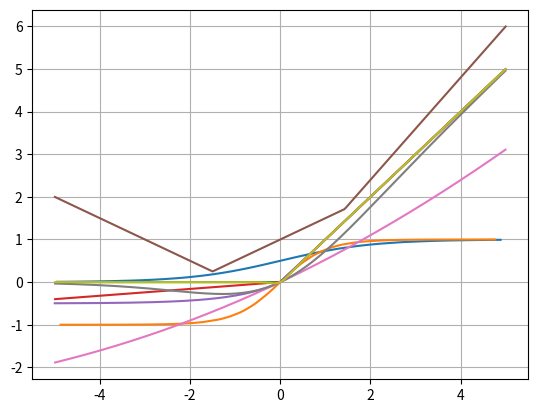

Python code for this plot:
#!/usr/bin/env python
# coding: utf-8

# # Introduction to Neural Networks
# 
# <div style="text-align: justify">
# This is a first introduction to Neural Networks. It aims at presenting the main ideas, concept and element of vocabulary needed to understand this type of algorithm and to be able to implement them in a real world situation. 
# <br></br>
# In science, there are two main approches to simulate intelligent behaviour : 
# <ul>
# <li>Connectionism : using connected circuit that form neural networks </li>
# <li>Symbolic AI : combining human readable representations of problems </li>
# </ul>
# Connectionism led to the development of modern neural networks, which are based on ideas that were developed as early as the 1940s. 
# </div>

# ## 1. What is a neuron?

# <div style="text-align: justify">
# A neuron is a basic unit in a neural network composed of an input layer, an output layer, and one or more hidden layers. It is responsible for processing information and passing the results to other neurons in the network. Neurons are connected to each other by weighted connections, which can be adjusted to allow the neurons to learn. Neurons are the fundamental building blocks of a neural network, and they are responsible for making decisions, predictions, and learning from experiences.
# </div>

# ### McCulloch and Pitts neuron - 1943

# <center>
# <img src="pictures/neuron.png">
# </center>
# 

# ### The perceptron - 1958
# <div style="text-align: justify">
# The perceptron algorithm was invented in 1958 by Frank Rosenblatt and is the foundation of modern neural networks. It is an algorithm for supervised learning of binary classifier that is composed of a single-layer feed-forward neural network that uses a step function as its activation function. It can be used for supervised learning, where the output is known and the algorithm is trained to predict the correct output for a given input. The perceptron is a linear classifier, meaning it assigns a binary label to each input vector. The perceptron algorithm is often used in supervised learning tasks such as image recognition and natural language processing.
# </div>
# 
# <center>
# <img src="pictures/perceptron.png">
# </center>
# 
# ### Finding the right parameters
# <div style="text-align: justify">
# For each of these neurons, a vector of containing the observations and the biais is passed as the input. For every element of the vector, there is a corresponding weight that will be passed in the activation function with the observation. In order to tune the neuron, we have to estimate the vector of weights by proceeding as follow : 
# </div>
# 
# We have the data set $D_n$: 
# 
# $$
# D_n = {(X_i,y_i)_{i \in [1,n]}} 
# $$
# 
# With :
# - The input data of size d : $ {X_i} \in R^n $
# - The output : $ {y_i} \in \{-1,1\} $ 
# - The vector of weights and biaises : $ \tilde{w} = (w_1, ... , w_n, b)$
# 
# 
# How do we estimate $\tilde{w}$ ?
# 
# 1. Start with : $\tilde{w} = 0$ 
# 
# 2. If : $ \hspace{0.2cm} y_i <\tilde{w},\tilde{x_i}>  \hspace{0.2cm} \le 0 \hspace{0.2cm} \implies \hspace{0.2cm} y_i \ne pred(y_i) $ 
# <br> Then : $ \tilde{w} \Leftarrow \tilde{w} + y_i \tilde{x_i}$
# <br> Else &nbsp;: $ \tilde{w} \Leftarrow \tilde{w}$
# 
# The perceptron algorithm can be seen as a stochastic gradient descent : 
# 
# $$ 
# \tilde{w}_{t+1} \leftarrow \tilde{w}_t - \eta \nabla_w \mathcal{L}(\tilde{w}_t) 
# $$
# 
# With the corresponding loss function : 
# 
# $$ 
# \mathcal{L}(\tilde{w}_t) = -\sum_{i \in [1,n]}y_i <\tilde{w},\tilde{x_i}> 
# $$
# 
# The theorem of Block and Novikoff in 1963 showed that if the data set is linearly separable, then the number of update k of the perceptron is bounded by : $ k+1 \le \frac{1 + R^2}{\gamma^2} $, with $ \gamma = \min{y_i <\tilde{w^*},\tilde{x_i}>} $
# 
# <div style="text-align: justify">
# As a consequence, the perceptron converge only if the data is linearly separable. Therefore, the hopes that the reserchers and the army had placed in the perceptron were shattered and thus began the first "AI winter", in the late 60s. 
# </div>

# ### ADALINE and MADALINE - 1959
# <div style="text-align: justify">
# Those two algorithms aimed to solve real world problems, with non linearly separable data. They are based on similar neurons as the ones before with a loss function defined as the square diffference between a weighted sum of inputs and the output. The optimization procedure consists in a trivial gradient descent computed before the output function. 
# </div>
# <center>
# <img src="Adaline.png">
# </center>

# ## 2. Backpropagation : How to find the weights and biais? 

# ### What are we trying to do ?

# In order to have a functional neural network, we aim to minimize the empirical risk : 
# 
# <center>
# 
# $ \underset{\theta}{\mathrm{argmin}}[\frac{1}{n}\sum_{i=1}^{n}\mathcal{l}(Y_i,f_\theta(X_i))] \equiv \underset{\theta}{\mathrm{argmin}}[\frac{1}{n}\sum_{i=1}^{n}\mathcal{l}_i(\theta)]$
# </center>
# 
# We use a stochastic gradient with a rule:
# 
# - Considering $ I_t \subset \{1,n\}$, while $ \lvert \theta_t - \theta_{t+1} \lvert \ge \epsilon $:
# 
# <center>
# 
# $\theta_{t+1} = \theta_t - \eta_t [\frac{1}{\lvert I_t \lvert}\sum_{i\in I_t}^{n}\nabla_\theta\mathcal{l_i}(\theta_t)]$
# 
# </center> 

# ### What is backpropagation ?

# <div style="text-align: justify"> 
# The backpropagation helps us to optimize the parameters of our model. It requires a non-zero gradient almost everywhere, wich forbides us to choose a 0-1 loss function. 
# The backpropagation help us to compute the gradient more efficiently, but is is not an optimization algorithm. It computes the loss of a gradient based on a batch of data. We do it by computing the gradient recursively. 
# <div>
# 
# Let us consider a neural network with L layers, a vector output and a quadratic cost equal to :
# <center>
# 
# $ C = \left\lVert \frac{1}{2}{y - a^{(l)}} \right\rVert^2 $
# 
# </center>
# 
# 
# With $ z_j^{(l)} $ the entry of the neuron $j$ of the layer $l$, we have : 
# <center>
# 
# $ \delta_j^{(l)} = \frac{\partial C}{\partial z_j^{(l)}} $
# 
# </center>
# 
# And the four fundamental equations of backpropagation are given by : 
# <center>
# 
# $ \delta^{(L)} = \nabla_a C \otimes \sigma'(z^{(L)}) $ 
# 
# $ \delta^{(l)} = ((w^{(l+1)})^T\delta^{(l+1)})\otimes \sigma'(z^{(l)}) $
# 
# $\frac{\partial C}{\partial b_j^{(l)}} = \delta_j^{(l)}$
# 
# $\frac{\partial C}{\partial w_{j,k}^{(l)}} = a_k^{(l-1)} \delta_j^{(l)}$ 
# 
# </center>
# 
# <div style="text-align: justify"> 
# We then proceed to train the neural network in 4 steps : 
# <ol>
# <li><strong>Feedfoward</strong> : We send the sample data through the network and store for each neuron the results of the activation function and the derivative.</li>
# <li><strong>Output loss</strong>  : We compute the loss. </li>
# <li><strong>Backpropagation</strong>  : We compute recursively the vectors of derivative from the last layer L to the first one, using the first two fundamental equations. Then we compute the gradient using the last two equations. </li>
# <li><strong>Optimization</strong> : We update the weights and the biaises with a gradient-based optimisation procedure. </li>
# </ol>
# <div>
# 
# We repeat those steps until we reach the desired level of precision. 
# 
# <center>
# <img src="pictures/backpropagation.webp">
# </center>

# ## 3. Hyperparameters of a neural network

# ### What are the hyperparameters ?

# When constructing a neural network, you have to make various choices concerning the structure of this network. For instance, you will have to choose the number of hidden layers, the number of neurons per layer, and the activation function within the neurons. There are no hard rules for these, but there are guidelines that will help you to make the right choice.
# 
# <center>
# <img src="pictures/structureNN.png">
# </center>

# ### Main activation functions 

# There are a few common activation functions that are regularly used within the neurons. It is important to know how they work, when you should use them and when you should not.

# In[1]:


import numpy as np
import matplotlib.pyplot as plt 


# ##### 1. Sigmoid function 
# 
# This function is very common in data science. However, it has a few drawbacks : 
# - The gradient is close to 0 at the asymptotes 
# - It is not a zero-centered function, which means that you need to rescale the data
# - Compute an exponential is costly 
# 
# $$
# y = \frac{e^x}{1+e^x}
# $$

# In[2]:


X = np.random.uniform(-5,5,100)
Y = np.exp(X)/(1+np.exp(X))
plt.grid()
plt.plot(np.sort(X),np.sort(Y))


# ##### 2. Hyperbolic tangent 
# 
# This function is similar to the sigmoid, but is centered.
# 
# $$
# y = \frac{e^{x} - e^{-x}}{e^{x} + e^{-x}}
# $$

# In[3]:


X = np.sort(np.random.uniform(-5,5,100))
Y = (np.exp(X)-np.exp(-X))/(np.exp(X)+np.exp(-X))
plt.grid()
plt.plot(X,Y)


# ##### 3. Rectified Linear Unit (ReLU)
# 
# This function is very efficient from a computational point of view, and the convergence is usually faster than for the previous two functions. However, it is saturated for $ x \le 0 $. 
# 
# $$
# Y = \max(0,X)
# $$

# In[4]:


X = np.sort(np.random.uniform(-5,5,50))
Y = np.fmax(np.zeros(50),X)
plt.grid()
plt.plot(X,Y)


# ##### 4. Parametric ReLU
# This function is a variation from the ReLU, that has non-zeros values for $ x < 0 $ :
# 
# $$
# y = max\left(\alpha \cdot x, x \right) \\ \text{with : } \alpha <1
# $$

# In[5]:


X = np.sort(np.random.uniform(-5,5,1000))
alpha = 0.08
Y = np.fmax(alpha*X,X)
plt.grid()
plt.plot(X,Y)


# ##### 5. Exponential Linear Unit (ELU)
# This variation of the ReLU is differentiable in every point. It is also robust to noise. 
# 
# $$
# y = \left\{ \begin{array}{ll}
# x & \text{if } x \geq 0 \\ 
# \alpha \left( \exp \left( x \right) - 1 \right) & \text{otherwise}
# \end{array} \right. 
# $$

# In[6]:


X = np.sort(np.random.uniform(-5,5,1000))
alpha = 0.5
Y = [x if x >= 0 else alpha*(np.exp(x)-1) for x in X]
plt.grid()
plt.plot(X,Y)


# ##### 6. Maxout
# 
# This function has no saturation. However, you need to tune k parameters. 
# 
# $$
# y = max\left(\alpha \cdot x, \beta \cdot x,\delta \cdot x \right)
# $$

# In[7]:


X = np.sort(np.random.uniform(-5,5,1000))
Y1 = 1.2*X
Y2 = -0.5*X-0.5
Y3 = 0.5*X+1
Y = np.maximum.reduce([Y1,Y2,Y3])
plt.grid()
plt.plot(X,Y)


# ##### 7. Swich function
# This non monotonic function offers a trade off between the ReLU and the linear function. 
# 
# $$
# y = x \cdot \frac{exp({\beta\cdot x})}{1 + exp({\beta\cdot x})}
# $$
# 
# 

# In[8]:


X = np.sort(np.random.uniform(-5,5,1000))
Y1 = X * (np.exp(0.1 * X)/(1+(np.exp(0.1 * X))))
Y2 = X * (np.exp(1 * X)/(1+(np.exp(1 * X))))
Y3 = X * (np.exp(10 * X)/(1+(np.exp(10 * X))))

plt.grid()
plt.plot(X,Y1)
plt.plot(X,Y2)
plt.plot(X,Y3)


# A rule of thumb consists in using ReLU at first, then Swish, and to avoid sigmoid functions. 

# ### Output functions

# 

# ### Loss Functions 
# 
# A loss function computes the "level of error" of a neural network. It is defined as such : 
# 
# $$
# C(x) = \frac{1}{n} \sum_{i=1}^{n} \mathcal{l} (Y_i,f_\theta(X_i))
# $$
# 
# There are 4 main loss functions :
# - **Mean Square Error (MSE)** :
# 
# $$
# C(x) = \frac{1}{n} \sum_{i=1}^{n} (Y_i - f_\theta(X_i))^2
# $$
# 
# - **Mean Absolute Error** :
# 
# $$
# C(x) = \frac{1}{n} \sum_{i=1}^{n} \vert Y_i - f_\theta(X_i) \vert
# $$
# 
# - **0 - 1 error** :
# 
# $$
# C(x) = \frac{1}{n} \sum_{i=1}^{n} \textit{1}_{Y_i \ne f_\theta(X_i)}
# $$
# 
# - **Cross entropy**  :
# 
# $$ 
# C(x) = -\frac{1}{n} \sum_{i=1}^{n} \left[y_{i} \log{\hat{y}_{i}}\right]
# $$
# 
# With :
# - $ {y_i} \in \{0,1\} $ the true output
# - $ \hat{y}_{i} \in [0,1] $ the estimated output
# 
# 
# <div style="text-align: justify">The cross entropyt is also called logarithmic loss, log loss or logistic loss. Each predicted class probability is compared to the actual class desired output 0 or 1 and a score/loss is calculated that penalizes the probability based on how far it is from the actual expected value. The penalty is logarithmic in nature yielding a large score for large differences close to 1 and small score for small differences tending to 0. <br>(see more : https://towardsdatascience.com/cross-entropy-loss-function-f38c4ec8643e)
# <br><br><em>Exemple</em> : we consider a classification problem with 4 labels. After a few iterations we get a model precise enough to predict correctly the output. However the entropy is still important. After more iteration, the model gets more precise, and its entropy decreases.</div>
# <center>
# <img src="pictures/CE.png">
# </center>
# <center>
# <img src="pictures/CE_opt.png">
# </center>

# ## 4. Regularization
# 
# The objectif of regularization if to avoid over-fitting. There are several ways to do so : 
# 
# - Penalization 
# - Soft weight sharing
# - Dropout 
# - Batch normalization
# - Early stopping 
# 
# ### Penalization 
# 
# Penalization consists in adding a function $ pen(\theta) $ that will increases as the weigths $ \theta $ increases. It is therefore an optimisation problem defined as follow : 
# 
# $$
# \min_{\theta}(\mathcal{L}(\theta,X,y) + \lambda pen(\theta))
# $$
# 
# There are three penalisation functions : 
# - Lasso (or L1 norm):
# 
# $$
# pen(\theta) = \lambda \vert\vert \theta \vert\vert_2^2
# $$
# 
# - Ridge (or L2 norm):
# 
# $$
# pen(\theta) = \lambda \vert\vert \theta \vert\vert_1
# $$
# 
# - Elastic Net (combination of L1 and L2):
# 
# $$
# pen(\theta) = \lambda \vert\vert \theta \vert\vert_2^2 + \lambda \vert\vert \theta \vert\vert_1
# $$
# 
# *Remider* : the p-norm is defined as :  $ \left\|x\right\|_p = (\sum_{i=1}^{n}\vert x_i \vert^p)^{\frac{1}{p}} $
# 
# *Note* : the lasso regression induce sparsity, that is that the features that are not relevant are set to zero, what reduces the dimension of the weights vector
# 
# ### Dropout
# 
# <div style="text:justify">
# Dropout consists in removing temporarily some neurons from the network in order to train it and test the cooadaptation of each neuron. 
# It can been seen as an averaging method. Some researchers suggest to drop only the weights of the neurons.
# We will see later in this chapter how to implement it in a neural network.
# </div>
# 
# ### Batch normalization
# 
# Batch normalization aims at noramlizing the inputs in order the make the algorithm converge faster. In order to do so, we have to scale the inputs (mean, variance...). 
# 
# ### Early stopping
# <div style="text:justify">
# The main idea behind early stopping is to stop the algorithm after k steps without improvement. We call the patience of 
# the algorithm the number of times it will run without improvement before stopping.
# </div>

# ## 5. In conclusion
# 
# <div style="text-align:justify">
# A neural network is composed of a succession of layers, each of them corresponding to a set of neurons. Each neuron will recieve an input and return an output value computed with an activation function. Therefore, the quality of the predictions of the neural network will depend on the choice of the activation function, the number of layers and the depth of each layer. Thus it is necessary to chose those hyperparameters with great caution. Then begin the training phase and the weights and biaises of each neuron will be computed through a recursive process. The training of the neural network implies choosing a regularization function, that will affect the values of the weights. 
# <br><br>
# Now, we will see how to use thoses notions in order to create a functionning neural network. 
# </div>
